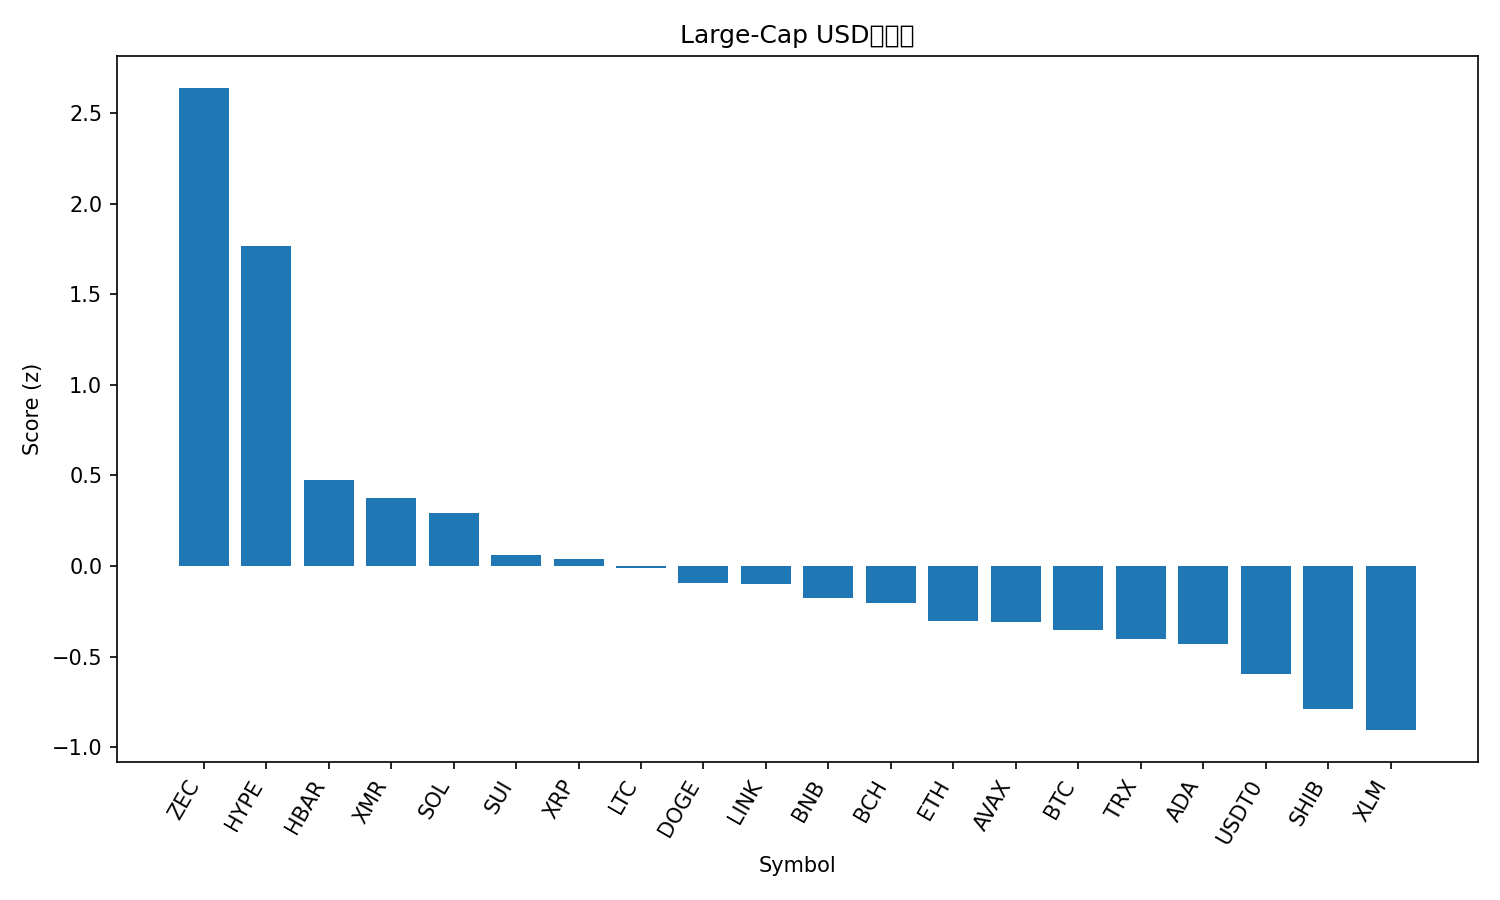

Values plotted in this chart, from the file beside it:
rank, name, symbol, price, pct_1h, pct_24h, pct_7d, pct_1h_vs_btc, pct_24h_vs_btc, pct_7d_vs_btc, market_cap_rank, market_cap, volume_usd, score
1, Zcash, ZEC, 357.1, 0.7605, 13.77, 53.45, 0.4349, 14.8, 49.74, 35, 5841293747, 657155214, 2.639
2, Hyperliquid, HYPE, 49.11, 1.364, 4.261, 37.65, 1.038, 5.289, 33.95, 15, 13285471019, 745491647, 1.768
3, Hedera, HBAR, 0.2033, 0.1563, 5.046, 21.67, -0.1692, 6.075, 17.96, 27, 8632476282, 543543776, 0.4745
4, Monero, XMR, 344.6, 0.5029, 2.887, 11.36, 0.1773, 3.916, 7.661, 32, 6355943627, 159168372, 0.3745
5, Solana, SOL, 195.6, 0.5951, 1.767, 8.597, 0.2695, 2.796, 4.894, 6, 107504621706, 8318864902, 0.2917
6, Sui, SUI, 2.58, 0.1297, 3.828, 6.129, -0.1959, 4.856, 2.425, 22, 9347583519, 984213105, 0.06017
7, XRP, XRP, 2.61, 0.3903, 1.183, 10.08, 0.06473, 2.211, 6.379, 4, 156381991149, 4821616893, 0.03893
8, Litecoin, LTC, 99.42, 0.1287, 3.161, 7.026, -0.1969, 4.19, 3.322, 30, 7601742981, 985203983, -0.01178
9, Dogecoin, DOGE, 0.1957, 0.2315, 2.196, 3.049, -0.09406, 3.224, -0.6544, 9, 29658429566, 2445318434, -0.09411
10, Chainlink, LINK, 18.4, -0.1126, 4.271, 7.212, -0.4382, 5.299, 3.509, 17, 12821618058, 987690204, -0.09824
11, BNB, BNB, 1117, 0.1125, 2.214, 4.824, -0.2131, 3.243, 1.121, 5, 153844204861, 3312930224, -0.177
12, Bitcoin Cash, BCH, 560, 0.005587, 1.262, 18.02, -0.32, 2.291, 14.32, 18, 11170519133, 479046224, -0.2048
13, Ethereum, ETH, 3946, 0.281, -0.3333, 4.381, -0.04459, 0.6953, 0.6772, 2, 476326755678, 33980593838, -0.3057
14, Avalanche, AVAX, 20.02, -0.2111, 3.739, 4.093, -0.5367, 4.767, 0.3891, 28, 8540014025, 474245032, -0.3076
15, Bitcoin, BTC, 111561, 0.3256, -1.029, 3.703, 0.0, 0.0, 0.0, 1, 2224678645024, 66181078344, -0.3526
16, TRON, TRX, 0.2965, 0.2588, 0.8284, -7.551, -0.06684, 1.857, -11.25, 10, 28064625329, 822936085, -0.4046
17, Cardano, ADA, 0.6531, -0.1138, 2.001, 4.134, -0.4394, 3.03, 0.4306, 11, 23887483949, 1483082724, -0.4333
18, USDT0, USDT0, 1.001, 0.04513, 0.02163, 0.03383, -0.2805, 1.05, -3.67, 31, 6815729994, 513629736, -0.5965
19, Shiba Inu, SHIB, 1.032e-05, -0.627, 2.933, 5.119, -0.9526, 3.961, 1.415, 33, 6080834026, 191459132, -0.7915
20, Stellar, XLM, 0.3203, -0.5477, 1.572, 3.943, -0.8733, 2.6, 0.2395, 20, 10258264250, 414212320, -0.9061
21, Figure Heloc, FIGR_HELOC, 0.9991, 0.0, -2.987, -0.1326, -0.3256, -1.958, -3.836, 16, 13324040297, 32268258, -1.025
